Run: headless pygame with SDL's dummy video driver; simulated clock (each Clock.tick advances the game by its frame time, no real sleeping); random seed 0; keys injected as events and as key.get_pressed() state; no mouse input.
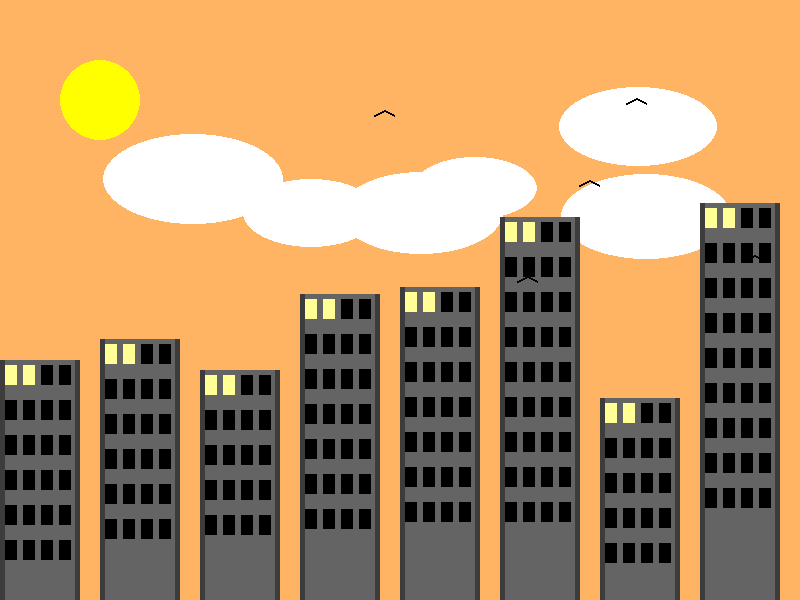
Frame 1 of 4 · flips 1–60 · no input
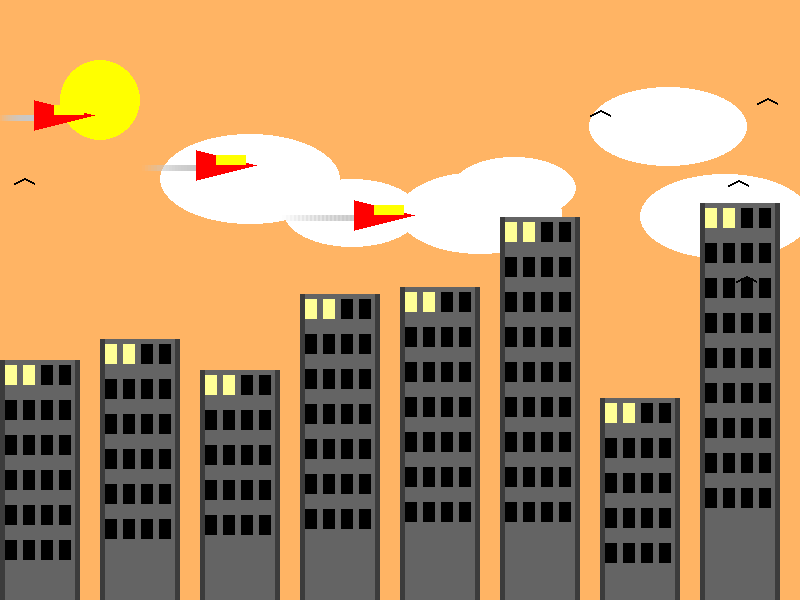
Frame 2 of 4 · flips 61–180 · tapped SPACE, RETURN · held RIGHT (→), D
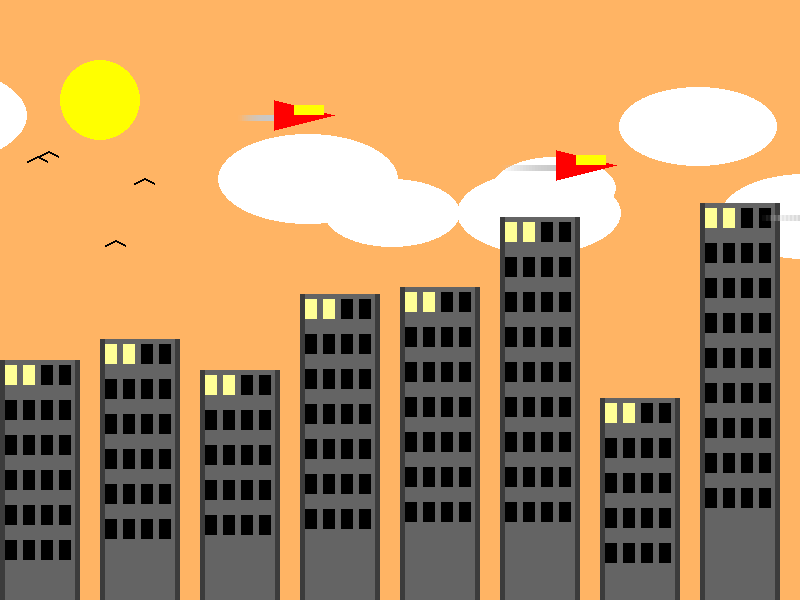
Frame 3 of 4 · flips 181–300 · held DOWN (↓), S
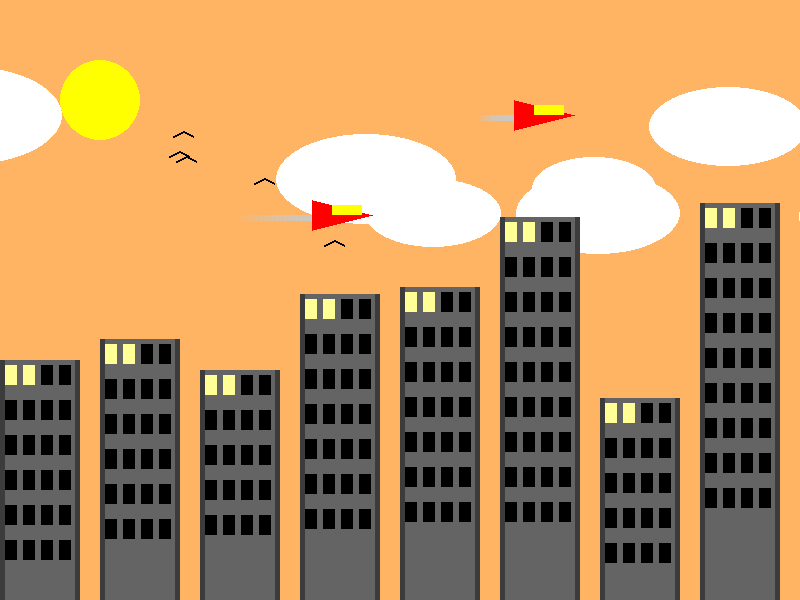
Frame 4 of 4 · flips 301–420 · held LEFT (←), A, UP (↑), W

The pygame program that drew these frames:

import pygame
import sys
import random
import time

# Инициализация
pygame.init()

SCREEN_W, SCREEN_H = 800, 600
screen = pygame.display.set_mode((SCREEN_W, SCREEN_H))
pygame.display.set_caption("Смена времени суток каждые 5 секунд")

clock = pygame.time.Clock()

# Цвета
BLACK = (0, 0, 0)
WHITE = (255, 255, 255)
GRAY = (100, 100, 100)
DARK_GRAY = (60, 60, 60)
RED = (255, 0, 0)
YELLOW = (255, 255, 0)
WINDOW_LIGHT = (255, 255, 150)
BLUE_DAY = (135, 206, 250)
ORANGE = (255, 180, 100)
DARK_BLUE = (25, 25, 50)

# Облака
clouds = [{'x': random.randint(0, SCREEN_W), 'y': random.randint(50, 200),
           'size': random.randint(60, 120), 'speed': random.uniform(0.2, 0.7)} for _ in range(7)]

# Здания с окнами
buildings = []
for i in range(9):
    width = 80
    height = random.randint(150, 400)
    x = i * 100
    cols = 4
    rows = height // 40
    windows = []
    for r in range(rows):
        for c in range(cols):
            windows.append({'x': x + 5 + c*18, 'y': SCREEN_H - height + 5 + r*35, 'on': False})
    buildings.append({'x': x, 'width': width, 'height': height, 'windows': windows})

# Самолёты
class Plane:
    def __init__(self, y, speed):
        self.x = -100 - random.randint(0, 300)
        self.y = y
        self.speed = speed
        self.trail = []

    def update(self):
        self.x += self.speed
        self.trail.append((self.x, self.y + 15))
        if len(self.trail) > 20:
            self.trail.pop(0)
        if self.x > SCREEN_W + 100:
            self.x = -100
            self.trail = []

    def draw(self, surface):
        for i, pos in enumerate(self.trail):
            alpha = int(255 * (i / len(self.trail)))
            s = pygame.Surface((6, 6), pygame.SRCALPHA)
            s.fill((200, 200, 200, alpha))
            surface.blit(s, (pos[0], pos[1]))
        pygame.draw.polygon(surface, RED, [(self.x, self.y),(self.x+60,self.y+15),(self.x,self.y+30)])
        pygame.draw.rect(surface, YELLOW, (self.x + 20, self.y + 5, 30, 10))

# Птицы
class Bird:
    def __init__(self):
        self.x = random.randint(0, SCREEN_W)
        self.y = random.randint(100, 300)
        self.speed = random.uniform(1, 2)

    def update(self):
        self.x += self.speed
        if self.x > SCREEN_W:
            self.x = -50
            self.y = random.randint(100, 300)

    def draw(self, surface):
        pygame.draw.line(surface, BLACK, (self.x, self.y), (self.x+10, self.y-5), 2)
        pygame.draw.line(surface, BLACK, (self.x+10, self.y-5), (self.x+20, self.y), 2)

planes = [Plane(150,3), Plane(100,2), Plane(200,4)]
birds = [Bird() for _ in range(5)]

# Таймер анимации
start_time = time.time()
duration = 180  # 3 минуты

# Состояния суток
time_of_day_names = ["Утро", "День", "Вечер", "Ночь"]
time_of_day_colors = [ORANGE, BLUE_DAY, ORANGE, DARK_BLUE]  # фон
time_of_day_windows = [
    2,   # утро: 1-2 окна
    0,   # день: окна выключены
    4,   # вечер: несколько окон
    10   # ночь: почти все окна
]

while True:
    current_time = time.time()
    if current_time - start_time > duration:
        pygame.quit()
        sys.exit()
    
    for event in pygame.event.get():
        if event.type == pygame.QUIT:
            pygame.quit()
            sys.exit()

    # Определяем текущее время суток (каждые 5 секунд смена)
    seconds_passed = int(current_time - start_time)
    time_index = (seconds_passed // 5) % 4  # 0-3
    sky_color = time_of_day_colors[time_index]
    screen.fill(sky_color)

    # Солнце и Луна
    if time_index in [0,1,2]:  # утро, день, вечер
        pygame.draw.circle(screen, YELLOW, (100, 100), 40)
    else:  # ночь
        pygame.draw.circle(screen, WHITE, (700, 100), 40)

    # Цвет облаков
    if time_index == 3:  # Ночь
        cloud_color = (180, 180, 180)
    else:
        cloud_color = WHITE

    # Облака
    for cloud in clouds:
        pygame.draw.ellipse(screen, cloud_color, (cloud['x'], cloud['y'], cloud['size']*2, cloud['size']))
        cloud['x'] += cloud['speed']
        if cloud['x'] > SCREEN_W + cloud['size']:
            cloud['x'] = -cloud['size']*2
            cloud['y'] = random.randint(50,200)
            cloud['speed'] = random.uniform(0.2,0.7)

    # Здания с окнами
    for b in buildings:
        pygame.draw.rect(screen, DARK_GRAY, (b['x'], SCREEN_H - b['height'], b['width'], b['height']))
        pygame.draw.rect(screen, GRAY, (b['x'] + 5, SCREEN_H - b['height'], b['width'] - 10, b['height']))
        # Включаем нужное количество окон
        num_windows_on = time_of_day_windows[time_index]
        for i, w in enumerate(b['windows']):
            w['on'] = True if i < num_windows_on else False
            color = WINDOW_LIGHT if w['on'] else BLACK
            pygame.draw.rect(screen, color, (w['x'], w['y'], 12, 20))

    # Самолёты
    for plane in planes:
        plane.update()
        plane.draw(screen)

    # Птицы
    for bird in birds:
        bird.update()
        bird.draw(screen)

    pygame.display.flip()
    clock.tick(60)
